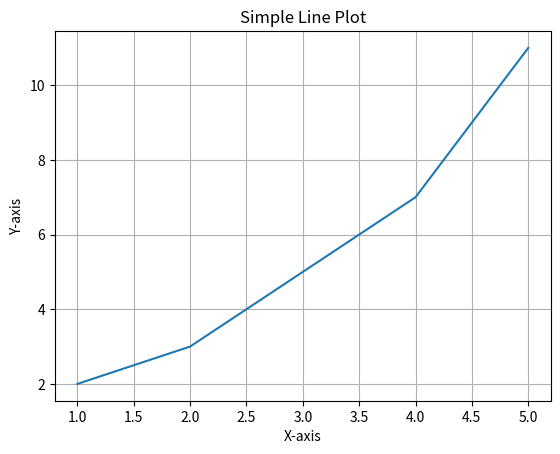

The script that saved this image:
import matplotlib.pyplot as plt

x = [1, 2, 3, 4, 5]
y = [2, 3, 5, 7, 11]

plt.plot(x, y)
plt.title("Simple Line Plot")
plt.xlabel("X-axis")
plt.ylabel("Y-axis")
plt.grid(True)

plt.savefig("simple_line_plot.png")

# Phù hợp: Doanh thu theo tháng, điểm số theo thời gian
